Run: headless pygame with SDL's dummy video driver; simulated clock (each Clock.tick advances the game by its frame time, no real sleeping); random seed 0; keys injected as events and as key.get_pressed() state; no mouse input.
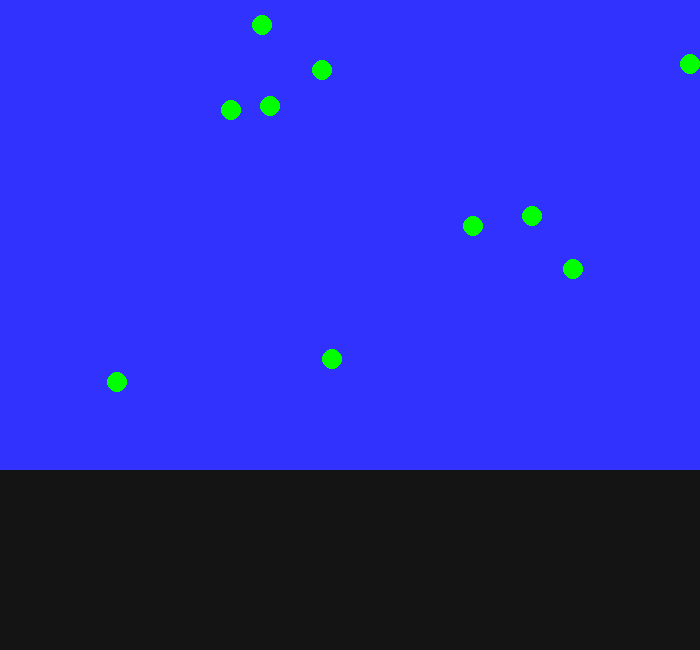
Frame 1 of 4 · flips 1–60 · no input
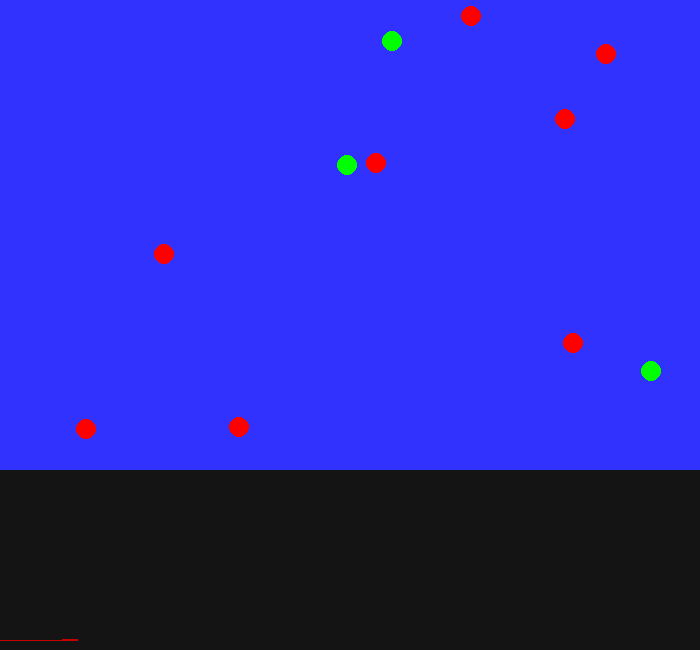
Frame 2 of 4 · flips 61–180 · tapped SPACE, RETURN · held RIGHT (→), D
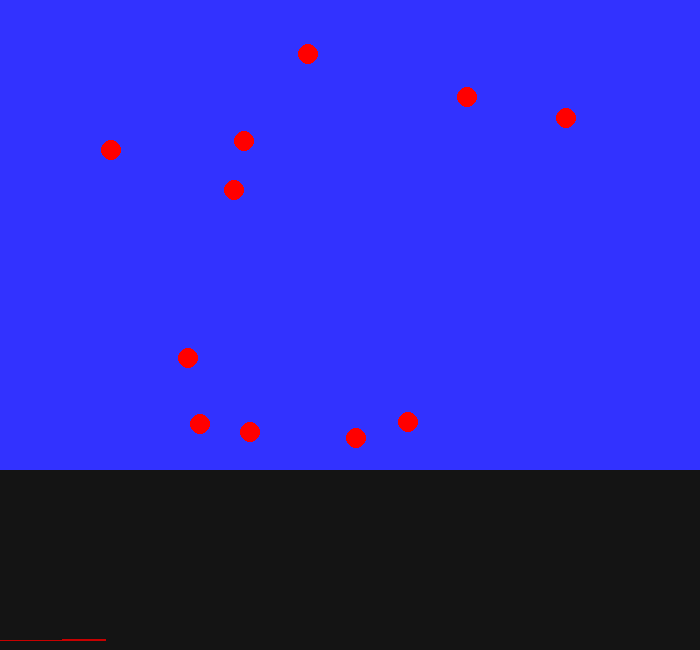
Frame 3 of 4 · flips 181–300 · held DOWN (↓), S
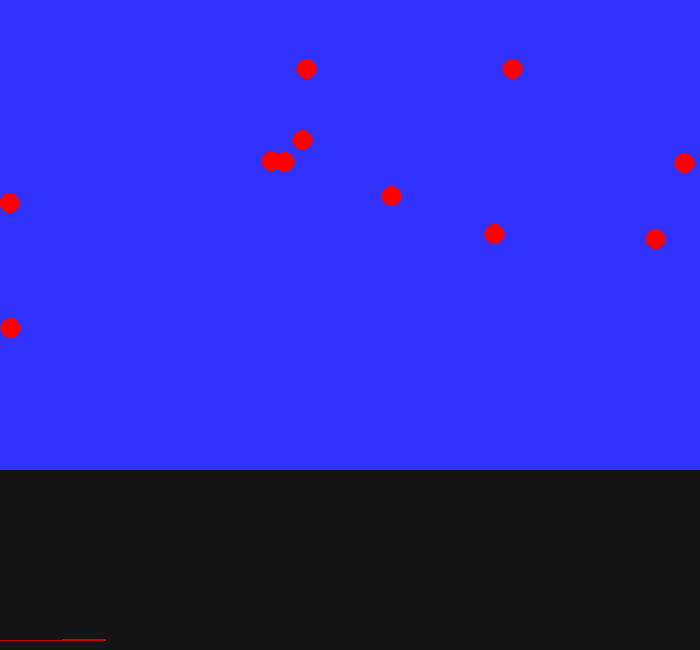
Frame 4 of 4 · flips 301–420 · held LEFT (←), A, UP (↑), W

The pygame program that drew these frames:

# ネットから引っ張ってきた適当なサンプル
# めっちゃ動く

import math
import random

import pygame

# import numpy as np
# import copy

# Define colors
BLACK = (0, 0, 0)
WHITE = (255, 255, 255)
BLUE = (90, 90, 180)
GREEN = (0, 255, 0)
RED = (255, 0, 0)
GREY = (50, 50, 255)

SCREEN_WIDTH = 700
SCREEN_HEIGHT = 650

SPEED_COEF = 12.0

start_time = pygame.time.get_ticks()


class Ball:
    """
    Class to keep track of a ball's location and vector.
    """

    def __init__(self):
        # radius
        self.r = 10
        # diameter
        self.d = self.r * 2
        # position
        self.x = 0
        self.y = 0
        # velocity
        self.vx = 0
        self.vy = 0
        # color
        self.color = (0, 255, 0)
        # neighbour
        self.px = False
        self.mx = False
        self.py = False
        self.my = False


def make_ball():
    """
    Function to make a new, random ball.
    """
    ball = Ball()
    # Starting position of the ball.
    # Take into account the ball size so we don't spawn on the edge.
    ball.x = random.randrange(ball.d, SCREEN_WIDTH - ball.d)
    ball.y = random.randrange(ball.d, SCREEN_HEIGHT - ball.d - 200)
    # Speed and direction of rectangle
    ball.vx = float(random.randrange(-2, 2)) * SPEED_COEF
    ball.vy = float(random.randrange(-2, 2)) * SPEED_COEF

    return ball


def main():
    """
    main program.
    """
    pygame.init()
    xval = 0
    bcount = 0
    # redcount = 0
    # Set the height and width of the screen
    size = [SCREEN_WIDTH, SCREEN_HEIGHT]
    screen = pygame.display.set_mode(size)
    pygame.display.set_caption("OverShoot")
    # Loop until the user clicks the close button.
    done = False
    # Used to manage how fast the screen updates
    clock = pygame.time.Clock()
    # dictionary
    results = {}
    cell_size = 40
    ball_amount = 10
    # Spawn many balls
    for i in range(ball_amount):
        ball = make_ball()
        results.setdefault(
            (int(ball.x / cell_size), int(ball.y / cell_size)), []
        ).append(ball)

    print(len(results.keys()))
    # print(results)
    screen.fill(
        (20, 20, 20),
        rect=(0, SCREEN_HEIGHT - 250, SCREEN_WIDTH, SCREEN_HEIGHT),
    )
    # -------- Main Program Loop -----------
    while not done:
        # --- Event Processing
        for event in pygame.event.get():
            if event.type == pygame.QUIT:
                done = True
            elif event.type == pygame.KEYDOWN:
                # Space bar! Spawn a new ball.
                if event.key == pygame.K_SPACE:
                    ball = make_ball()
                    ball.color = RED
                    results.setdefault(
                        (int(ball.x / cell_size), int(ball.y / cell_size)), []
                    ).append(ball)
                    #
                if event.key == pygame.K_g:
                    ball = make_ball()
                    ball.color = (255, 0, 255)
                    results.setdefault(
                        (int(ball.x / cell_size), int(ball.y / cell_size)), []
                    ).append(ball)

        # --- Drawing
        # Set the screen background
        screen.fill(
            GREY, rect=(0, 0, SCREEN_WIDTH, SCREEN_HEIGHT - 200 + ball.d)
        )

        # Draw the balls
        cresults = {}
        for ky in results:
            blist = results[ky]
            blist2 = blist.copy()
            #
            for bl in blist:

                blist2.remove(bl)
                if bl.px:
                    k = (ky[0] + 1, ky[1])
                    if k in results:
                        ek = results[k]
                        blist2.extend(ek)
                if bl.mx:
                    k = (ky[0] - 1, ky[1])
                    if k in results:
                        ek = results[k]
                        blist2.extend(ek)
                if bl.py:
                    k = (ky[0], ky[1] + 1)
                    if k in results:
                        ek = results[k]
                        blist2.extend(ek)
                if bl.my:
                    k = (ky[0], ky[1] - 1)
                    if k in results:
                        ek = results[k]
                        blist2.extend(ek)
                if bl.px and bl.py:
                    k = (ky[0] + 1, ky[1] + 1)
                    if k in results:
                        ek = results[k]
                        blist2.extend(ek)
                if bl.mx and bl.py:
                    k = (ky[0] - 1, ky[1] + 1)
                    if k in results:
                        ek = results[k]
                        blist2.extend(ek)
                if bl.px and bl.my:
                    k = (ky[0] + 1, ky[1] - 1)
                    if k in results:
                        ek = results[k]
                        blist2.extend(ek)
                if bl.mx and bl.my:
                    k = (ky[0] - 1, ky[1] - 1)
                    if k in results:
                        ek = results[k]
                        blist2.extend(ek)
                #
                for bl2 in blist2:
                    # if bl == bl2:
                    #    continue
                    # Circle Intersect
                    sqDist = (bl2.x - bl.x) * (bl2.x - bl.x) + (
                        bl2.y - bl.y
                    ) * (bl2.y - bl.y)
                    # if sqDist > 0 and sqDist <= ((BALL_SIZE)+(BALL_SIZE)):
                    # print(sqDist, math.sqrt(sqDist))
                    if sqDist > 0 and sqDist <= (bl.d * bl.d):
                        # detect collision
                        dist = math.sqrt(sqDist)
                        # vCollison
                        vc = [bl2.x - bl.x, bl2.y - bl.y]
                        # vCollisonNorm
                        vcn = [vc[0] / dist, vc[1] / dist]
                        # vRelativeVelocity
                        vrv = [bl.vx - bl2.vx, bl.vy - bl2.vy]
                        speed = vrv[0] * vcn[0] + vrv[1] * vcn[1]
                        # print(speed)
                        if speed > 0:
                            bl.vx -= speed * vcn[0]
                            bl.vy -= speed * vcn[1]
                            bl2.vx += speed * vcn[0]
                            bl2.vy += speed * vcn[1]
                            #
                            # infection
                            if bl.color == RED and bl2.color != RED:
                                bl2.color = RED
                                bcount += 1
                            if bl2.color == RED and bl.color != RED:
                                bl.color = RED
                                bcount += 1
                #
                col = bl.color
                pygame.draw.circle(
                    screen, col, [round(bl.x), round(bl.y)], bl.r
                )
                bl.x += bl.vx
                bl.y += bl.vy
                # avoid line y
                if bl.y > SCREEN_HEIGHT - 200 + bl.r:
                    bl.y = SCREEN_HEIGHT - 200
                    bl.vy = -bl.vy

                if bl.y < bl.r:
                    bl.y = bl.r
                    bl.vy = -bl.vy

                if bl.x < bl.r:
                    bl.x = bl.r
                    bl.vx = -bl.vx

                if bl.x <= 0:
                    bl.vx = 0.1

                if bl.x > SCREEN_WIDTH - bl.r:
                    bl.x = SCREEN_WIDTH - bl.r
                    bl.vx = -bl.vx
                #
                # Bounce the ball if needed
                if bl.y > SCREEN_HEIGHT - 200 or bl.y < bl.r:
                    bl.vy *= -1
                if bl.x > SCREEN_WIDTH - bl.r or bl.x < bl.r:
                    bl.vx *= -1

                # set key and get hash and append
                cresults.setdefault(
                    (int(bl.x / cell_size), int(bl.y / cell_size)), []
                ).append(bl)
                #
                # check neighbour with new key
                bl.px = int((bl.x + bl.r) / cell_size) > int(bl.x / cell_size)
                bl.mx = int((bl.x - bl.r) / cell_size) < int(bl.x / cell_size)
                bl.py = int((bl.y + bl.r) / cell_size) > int(bl.y / cell_size)
                bl.my = int((bl.y - bl.r) / cell_size) < int(bl.y / cell_size)

        results.clear()
        results.update(cresults)
        # show stat
        timepassed = pygame.time.get_ticks() - start_time
        if timepassed % 12 == 0:

            if bcount > 0 and bcount < ball_amount:
                pygame.draw.line(
                    screen,
                    (200, 0, 0),
                    (xval * 2, SCREEN_HEIGHT - 10),
                    (xval * 2, SCREEN_HEIGHT - int(bcount / 5) - 10),
                    2,
                )
                xval += 1

        # for res in results:
        #     a = results[res]
        #     for bl in a:
        #         pygame.draw.circle(screen, WHITE, [round(bl.x), round(bl.y)], BALL_SIZE)
        #     break
        # Go ahead and update the screen with what we've drawn.
        clock.tick(60)
        pygame.display.flip()

    # Close everything down
    pygame.quit()


if __name__ == "__main__":
    main()
